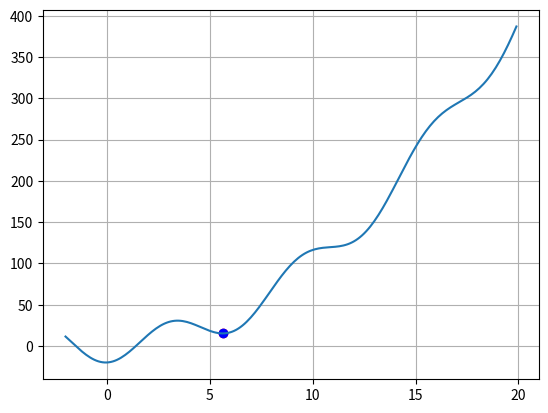

Write the Python code that produced this figure.
import numpy as np
import matplotlib.pyplot as plt
import time
def f(x):
    return x ** 2 + np.sin(x) - 20 * np.cos(x)

def df(x):
    return 2 * x + np.cos(x) + 20 * np.sin(x)

N = 50
xx = 13
lmd = 0.1
x0 = 13

x_plt = np.arange(-2, 20, 0.1)
f_plt = [f(x) for x in x_plt]

plt.ion()
fig, ax = plt.subplots()
ax.grid(True)

ax.plot(x_plt, f_plt)
point = ax.scatter(xx, f(xx), c = 'red')
for j in range(N):
    x0 = x0 - lmd * df(x0)
print(x0)
for i in range(N):
    xx = xx - lmd * df(xx)
    point.set_offsets([xx, f(xx)])

    fig.canvas.draw()
    fig.canvas.flush_events()
    time.sleep(0.2)

plt.ioff()
print(xx)
ax.scatter(xx, f(xx), c='blue')
plt.show()